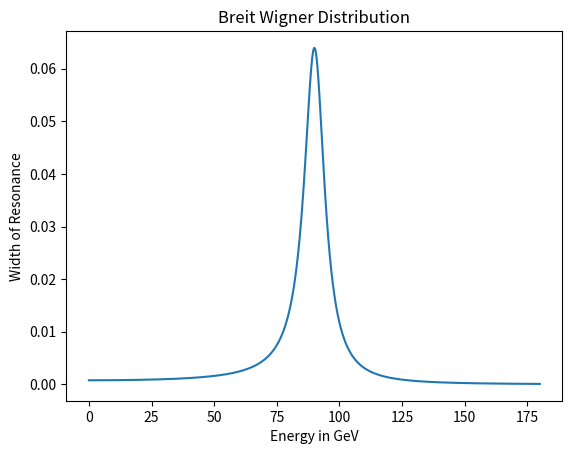

Python code for this plot:
import numpy as np
import matplotlib.pyplot as plt
import scipy.integrate as scint
E = np.linspace(0, 180, 10000)
M = 90
G = 10
def BW(E, M, G):
    g = np.sqrt(M**2*(M**2 + G**2))
    k = (2*np.sqrt(2)*M*G*g)
    k /= (np.pi * np.sqrt(M**2 + g))
    den = (E**2 - M**2)**2 + (M*G)**2
    return k/den
def max_x_y(x, y):
    target = max(y)
    for i in range(len(x)):
        if y[i] == target:
            print("Target: ", target, "\nLocated at index: ",
                  i, "\nOf X-value: ", x[i])
            return (i, x[i], y[i])
fE = BW(E, M, G)
plt.plot(E, fE)
plt.title("Breit Wigner Distribution")
plt.xlabel("Energy in GeV")
plt.ylabel("Width of Resonance")
plt.savefig("BW.pdf")
# Part B
# Find domain of integration is +/- 3G away from xmax
index, xmax, ymax = max_x_y(E, fE)
A = xmax - G*3
B = xmax + G*3
N = 1000
h = (B-A)/(N-1)
w = np.ones(N, np.float128)*(h/3)
for i in range(1, N-1):
    w[i] *= 2
    if i % 2 == 1: w[i] *= 2
sums = 0
wsums = 0
for i in range(1, N+1):
    x = A + (i-1)*h
    sums += w[i-1]*BW(x, M, G)
    wsums += w[i-1]
print("Area under curve = ", sums)
print(wsums)
